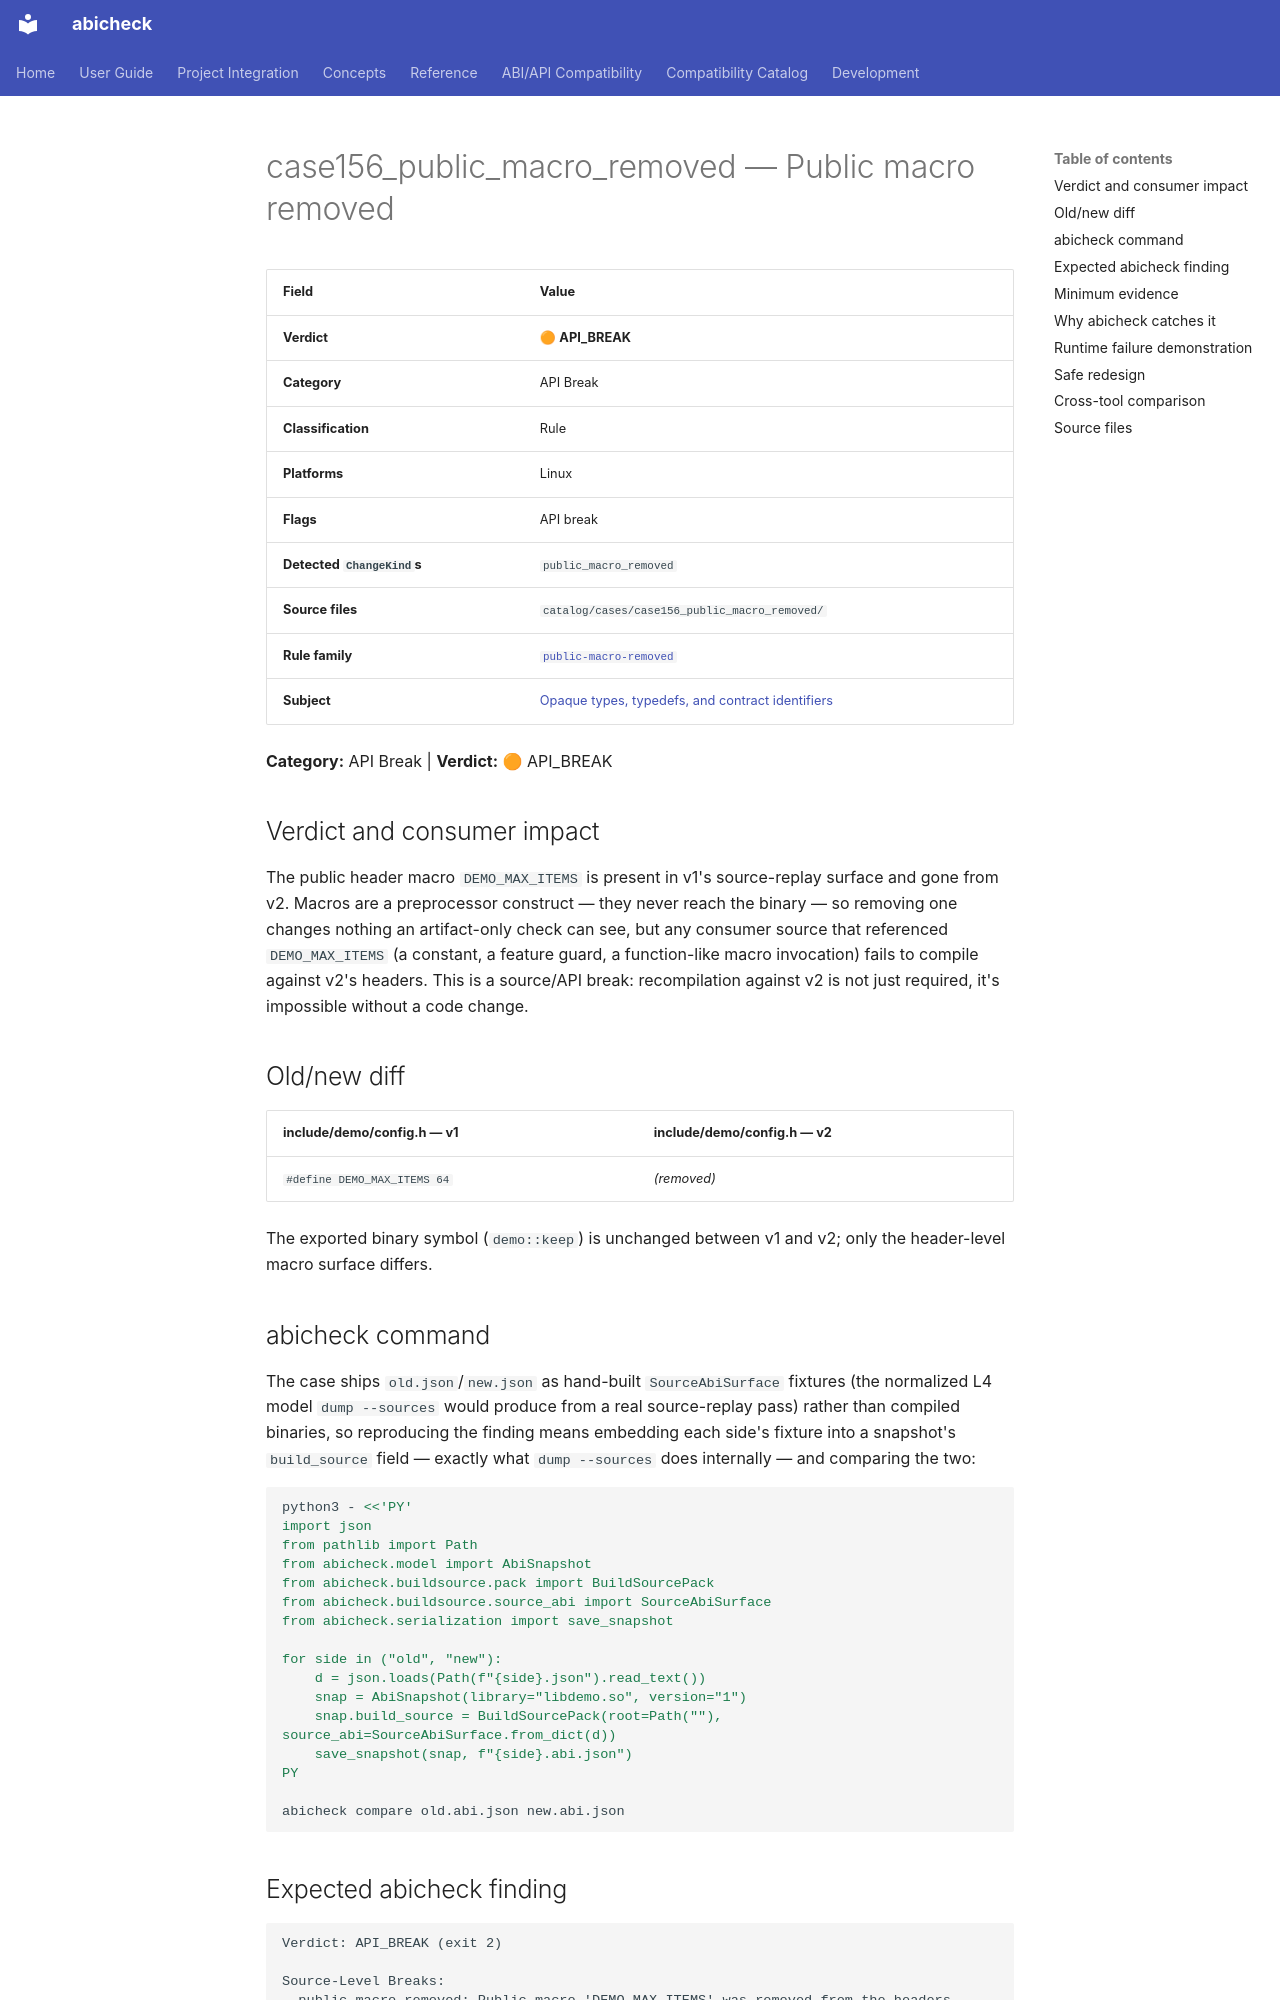

repository: abicheck/abicheck · page: reference/examples/case156_public_macro_removed/index.html · generator: mkdocs

<!-- DO NOT EDIT — generated by scripts/gen_examples_docs.py. Source: catalog/cases/<case>/README.md + catalog/ground_truth.json. -->
# case156_public_macro_removed — Public macro removed

| Field | Value |
|-------|-------|
| **Verdict** | 🟠 **API_BREAK** |
| **Category** | API Break |
| **Classification** | Rule |
| **Platforms** | Linux |
| **Flags** | API break |
| **Detected `ChangeKind`s** | `public_macro_removed` |
| **Source files** | `catalog/cases/case156_public_macro_removed/` |
| **Rule family** | [`public-macro-removed`](by-rule/public-macro-removed.md) |
| **Subject** | [Opaque types, typedefs, and contract identifiers](by-subject/opaque-types-typedefs-and-contract-identifiers.md) |

**Category:** API Break | **Verdict:** 🟠 API_BREAK

## Verdict and consumer impact

The public header macro `DEMO_MAX_ITEMS` is present in v1's source-replay
surface and gone from v2. Macros are a preprocessor construct — they never
reach the binary — so removing one changes nothing an artifact-only check
can see, but any consumer source that referenced `DEMO_MAX_ITEMS` (a
constant, a feature guard, a function-like macro invocation) fails to
compile against v2's headers. This is a source/API break: recompilation
against v2 is not just required, it's impossible without a code change.

## Old/new diff

| include/demo/config.h — v1 | include/demo/config.h — v2 |
|---|---|
| `#define DEMO_MAX_ITEMS 64` | *(removed)* |

The exported binary symbol (`demo::keep`) is unchanged between v1 and v2;
only the header-level macro surface differs.

## abicheck command

The case ships `old.json`/`new.json` as hand-built `SourceAbiSurface`
fixtures (the normalized L4 model `dump --sources` would produce from a real
source-replay pass) rather than compiled binaries, so reproducing the
finding means embedding each side's fixture into a snapshot's
`build_source` field — exactly what `dump --sources` does internally — and
comparing the two:

```bash
python3 - <<'PY'
import json
from pathlib import Path
from abicheck.model import AbiSnapshot
from abicheck.buildsource.pack import BuildSourcePack
from abicheck.buildsource.source_abi import SourceAbiSurface
from abicheck.serialization import save_snapshot

for side in ("old", "new"):
    d = json.loads(Path(f"{side}.json").read_text())
    snap = AbiSnapshot(library="libdemo.so", version="1")
    snap.build_source = BuildSourcePack(root=Path(""), source_abi=SourceAbiSurface.from_dict(d))
    save_snapshot(snap, f"{side}.abi.json")
PY

abicheck compare old.abi.json new.abi.json
```

## Expected abicheck finding

```text
Verdict: API_BREAK (exit 2)

Source-Level Breaks:
- public_macro_removed: Public macro 'DEMO_MAX_ITEMS' was removed from the headers.
  ('64' -> '') — include/demo/config.h:12 [L4_SOURCE_ABI]
  > Source that referenced it no longer compiles; there is no binary
    footprint, so only source replay sees it.
```

## Minimum evidence

`min_evidence: L4` — only the per-TU source-replay surface records public
macros. Macros never reach the binary, so no artifact layer (L0 symbols, L1
DWARF, L2 header AST as parsed for types/decls) sees the removal; L4 source
replay is the floor.
